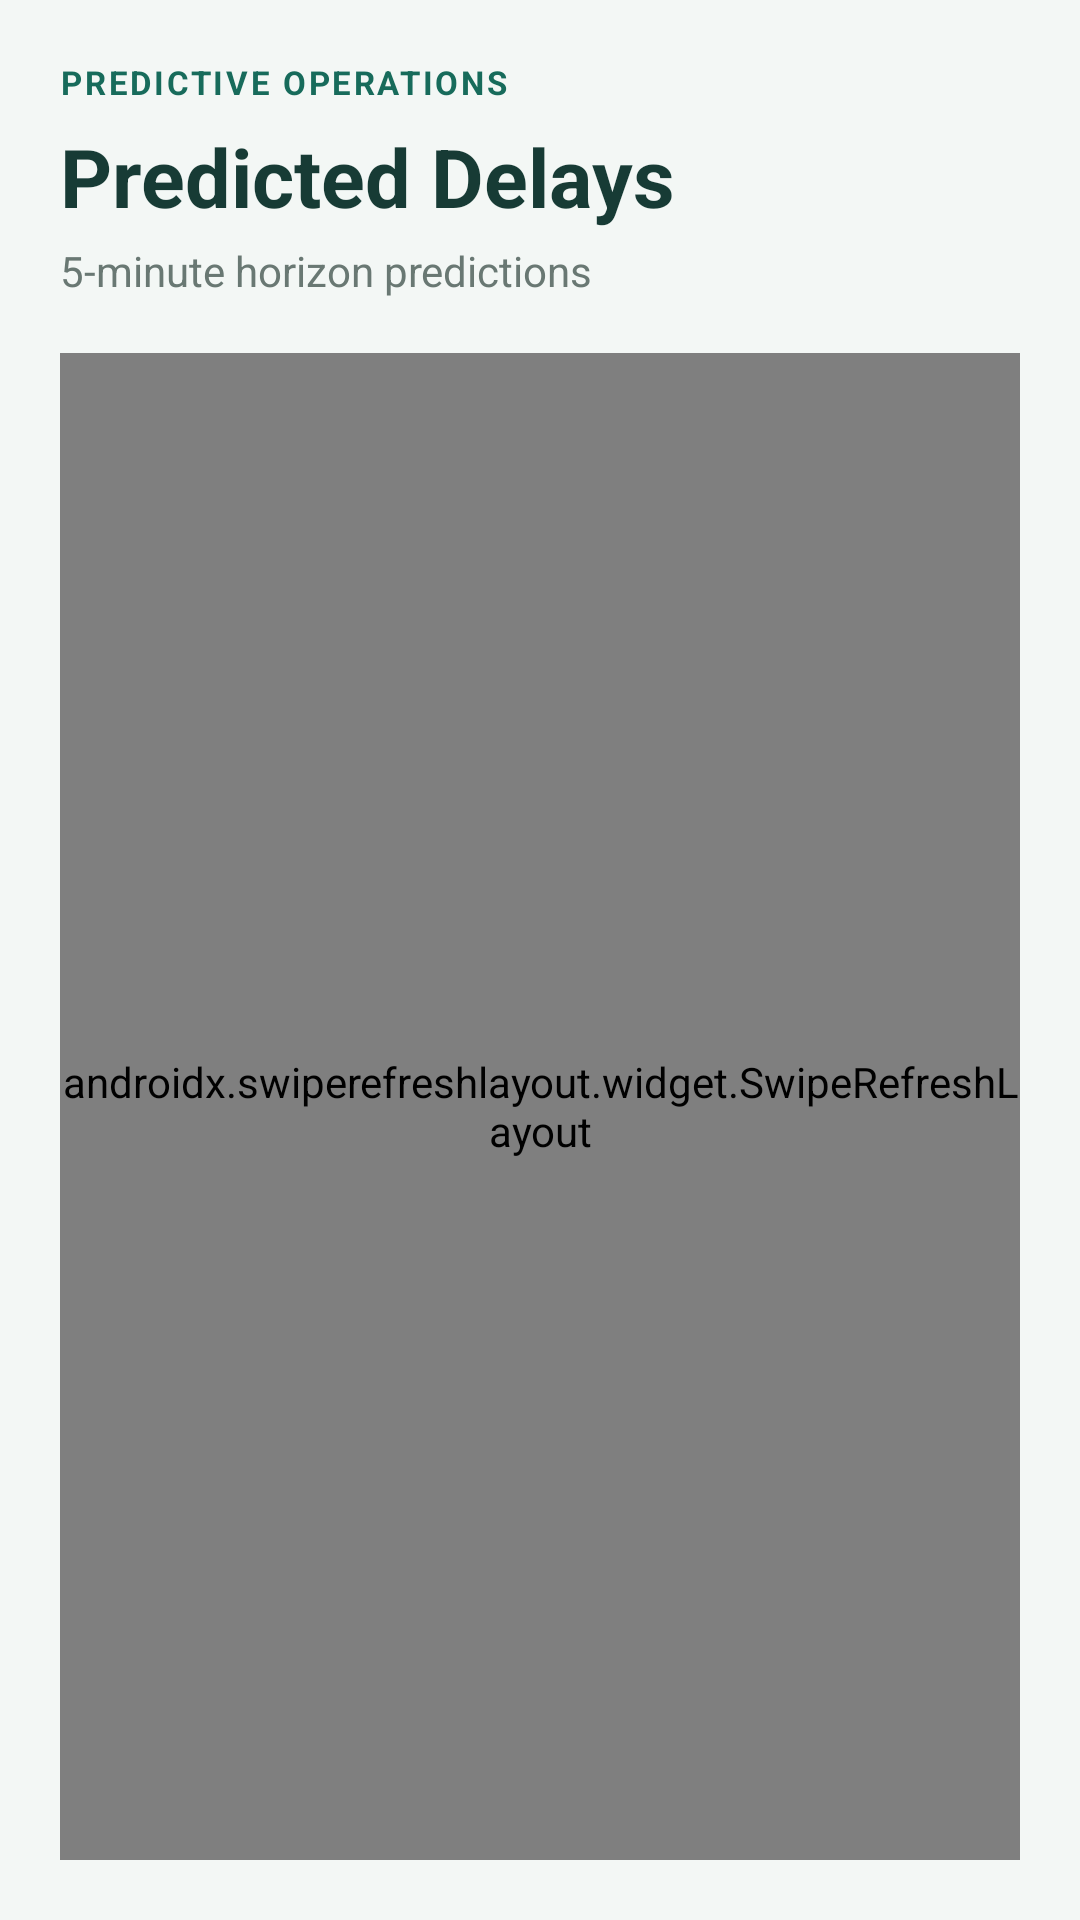

Layout XML and referenced resources for this Android screen:
<!-- AndroidManifest.xml: application theme Theme.TrafficAnalytics -->
<!-- res/layout/activity_delay_prediction.xml -->
<?xml version="1.0" encoding="utf-8"?>
<LinearLayout xmlns:android="http://schemas.android.com/apk/res/android"
    android:layout_width="match_parent"
    android:layout_height="match_parent"
    android:orientation="vertical"
    android:background="#F3F7F5"
    android:padding="20dp">

    <TextView
        android:layout_width="match_parent"
        android:layout_height="wrap_content"
        android:text="PREDICTIVE OPERATIONS"
        android:textColor="#176B5B"
        android:textSize="11sp"
        android:textStyle="bold"
        android:letterSpacing="0.08" />

    <TextView
        android:layout_width="match_parent"
        android:layout_height="wrap_content"
        android:layout_marginTop="6dp"
        android:text="Predicted Delays"
        android:textColor="#173B35"
        android:textSize="27sp"
        android:textStyle="bold" />

    <TextView
        android:layout_width="match_parent"
        android:layout_height="wrap_content"
        android:layout_marginTop="4dp"
        android:layout_marginBottom="18dp"
        android:text="5-minute horizon predictions"
        android:textSize="14sp"
        android:textColor="#697873" />

    <androidx.swiperefreshlayout.widget.SwipeRefreshLayout
        android:id="@+id/swipeRefresh"
        android:layout_width="match_parent"
        android:layout_height="0dp"
        android:layout_weight="1">

        <androidx.recyclerview.widget.RecyclerView
            android:id="@+id/recyclerViewDelays"
            android:layout_width="match_parent"
            android:layout_height="match_parent"
            android:clipToPadding="false"
            android:paddingBottom="8dp" />

    </androidx.swiperefreshlayout.widget.SwipeRefreshLayout>

</LinearLayout>
<!-- resources referenced by this layout -->
<resources>
  <style name="Theme.TrafficAnalytics" parent="Theme.MaterialComponents.DayNight.NoActionBar">
          <item name="colorPrimary">@color/metro_blue</item>
          <item name="colorPrimaryVariant">@color/metro_blue_dark</item>
          <item name="colorOnPrimary">@color/white</item>
          <item name="android:statusBarColor" tools:targetApi="l">@color/metro_blue_dark</item>
      </style>
  <color name="metro_blue">#0072CE</color>
  <color name="metro_blue_dark">#00509E</color>
  <color name="white">#FFFFFF</color>
</resources>
